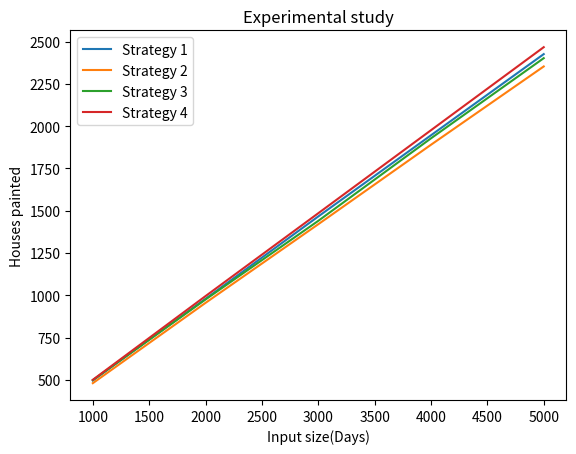

The matplotlib source for this figure:
# importing the required module
import matplotlib.pyplot as plt

# [500, 1000, 1500, 2500] Days
# 500, 1000, 1500, 2000, 2500]
# [496, 979, 1466, 1946, 2426] Strategy 1
# [480, 955, 1420, 1890, 2353] Strategy 2
# [498, 975, 1440, 1928, 2402] Strategy 3
# [500, 995, 1485, 1976, 2467] Strategy 4
# [500, 995, 1485, 1976, 2467] Strategy 5

# x axis values
x = [1000, 2000, 3000, 4000, 5000]
# corresponding y axis values
y1 = [496, 979, 1466, 1946, 2426]

# plotting the points
plt.plot(x, y1, label = "Strategy 1")

# corresponding y axis values
y2 = [480, 955, 1420, 1890, 2353]

plt.plot(x, y2, label = "Strategy 2")


# corresponding y axis values
y3 = [498, 975, 1440, 1928, 2402]

plt.plot(x, y3, label = "Strategy 3")


# corresponding y axis values
y4 = [500, 995, 1485, 1976, 2467]

plt.plot(x, y4, label = "Strategy 4")

# naming the x axis
plt.xlabel('Input size(Days)')
# naming the y axis
plt.ylabel('Houses painted')

# giving a title to my graph
plt.title('Experimental study')

# show a legend on the plot
plt.legend()

# function to show the plot
plt.show()